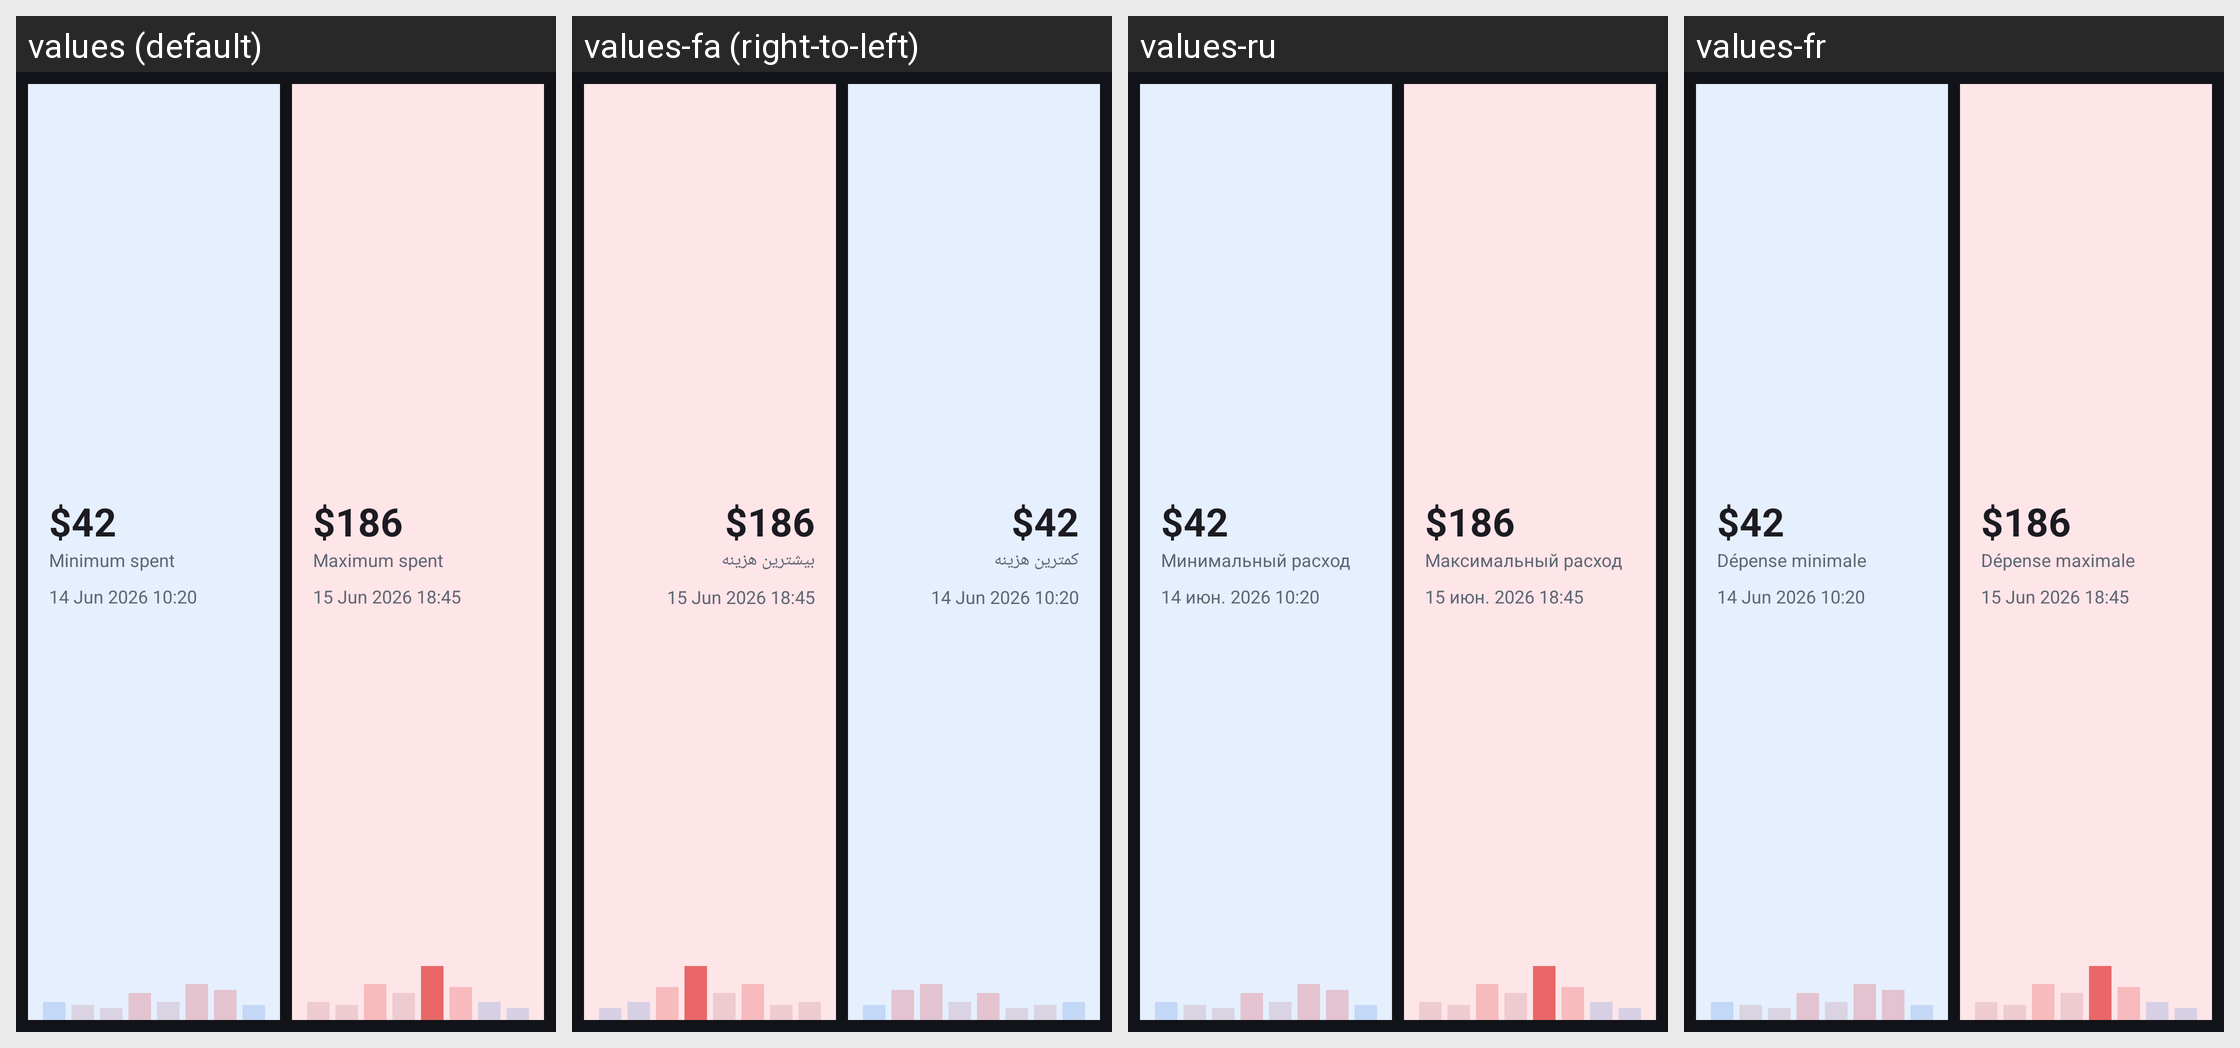

Strings drawn on this Android screen and how each of the app's shown locales translates them:
Android screen res/layout/widget_min_max_spent_preview.xml rendered under 4 locales, left to right: values (default), values-fa (right-to-left), values-ru, values-fr. Device: Nexus 5 (rendered at 1080×1920; each locale shown at half size, 540×960, under a caption strip naming it); theme Theme.Minus.
Other locales in the repository, not shown: values-bg, values-de, values-el, values-en, values-es, values-es-rMX, values-hi, values-it, values-ja, values-ko, values-pt, values-zh.
Strings drawn on this screen, with the default value and each locale's value (text and hints the layout hard-codes, and strings that could not be matched under every locale, appear in the picture but are not listed):

widget_min_max_spent_preview_min_amount
  values: $42
  values-fa: $42  [not translated; the default value is used]
  values-ru: $42  [not translated; the default value is used]
  values-fr: $42  [not translated; the default value is used]

minimum_spent
  values: Minimum spent
  values-fa: کمترین هزینه
  values-ru: Минимальный расход
  values-fr: Dépense minimale

widget_min_max_spent_preview_min_date
  values: 14 Jun 2026 10:20
  values-fa: 14 Jun 2026 10:20  [not translated; the default value is used]
  values-ru: 14 июн. 2026 10:20
  values-fr: 14 Jun 2026 10:20  [not translated; the default value is used]

widget_min_max_spent_preview_max_amount
  values: $186
  values-fa: $186  [not translated; the default value is used]
  values-ru: $186  [not translated; the default value is used]
  values-fr: $186  [not translated; the default value is used]

maximum_spent
  values: Maximum spent
  values-fa: بیشترین هزینه
  values-ru: Максимальный расход
  values-fr: Dépense maximale

widget_min_max_spent_preview_max_date
  values: 15 Jun 2026 18:45
  values-fa: 15 Jun 2026 18:45  [not translated; the default value is used]
  values-ru: 15 июн. 2026 18:45
  values-fr: 15 Jun 2026 18:45  [not translated; the default value is used]
